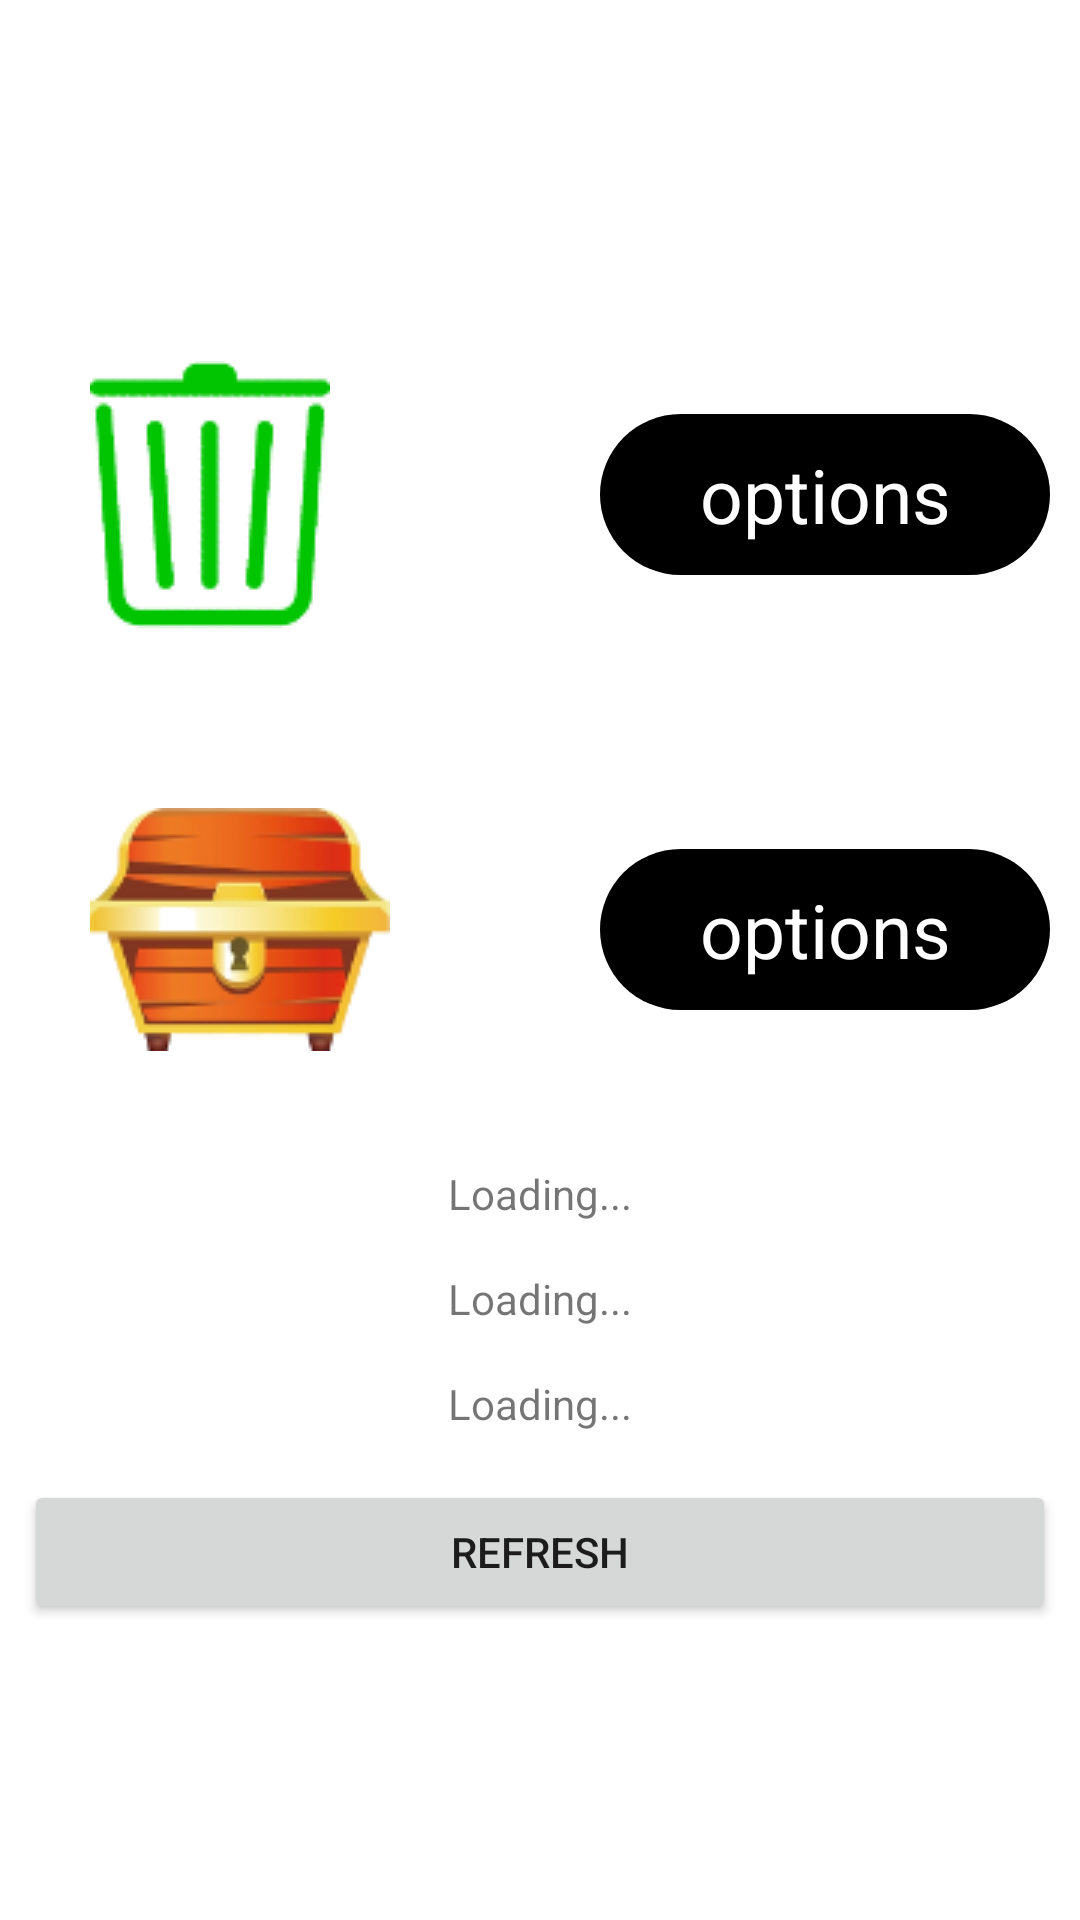

Write the Android layout XML for this screen, with the resource values it uses.
<!-- AndroidManifest.xml: fallback theme Theme.MaterialComponents.DayNight.NoActionBar -->
<!-- res/layout/activity_main.xml -->
<?xml version="1.0" encoding="utf-8"?>
<android.support.constraint.ConstraintLayout xmlns:android="http://schemas.android.com/apk/res/android"
    xmlns:app="http://schemas.android.com/apk/res-auto"
    xmlns:tools="http://schemas.android.com/tools"
    android:id="@+id/activity_main"
    android:layout_width="match_parent"
    android:layout_height="match_parent"
    tools:context=".MainActivity">

    <ScrollView xmlns:android="http://schemas.android.com/apk/res/android"
        android:layout_width="match_parent"
        android:layout_height="match_parent"
        android:fillViewport="true">

        <android.support.v7.widget.LinearLayoutCompat
            android:layout_width="match_parent"
            android:layout_height="match_parent"
            android:gravity="center_horizontal|center_vertical"
            android:orientation="vertical">

            <RelativeLayout xmlns:android="http://schemas.android.com/apk/res/android"
                android:id="@+id/RelativeLayout01"
                android:layout_width="wrap_content"
                android:layout_height="wrap_content"
                android:padding="10dp">

                <ImageView
                    android:id="@+id/delete"
                    android:layout_width="wrap_content"
                    android:layout_height="wrap_content"
                    android:layout_alignParentStart="true"
                    android:padding="20dp"
                    android:src="@drawable/can" />

                <TextView
                    android:id="@+id/deleteOptions"
                    android:layout_width="150dp"
                    android:layout_height="wrap_content"
                    android:layout_alignParentEnd="true"
                    android:layout_centerInParent="true"
                    android:layout_gravity="center"
                    android:background="@drawable/bg"
                    android:gravity="center"
                    android:padding="10dp"
                    android:text="options"
                    android:textColor="#fff"
                    android:textSize="25dp" />

            </RelativeLayout>

            <android.support.v7.widget.LinearLayoutCompat
                android:id="@+id/deleteGroup"
                android:layout_width="wrap_content"
                android:layout_height="wrap_content"
                android:orientation="vertical"
                android:visibility="gone">

                <CheckBox
                    android:id="@+id/skip_to_next"
                    android:layout_width="wrap_content"
                    android:layout_height="wrap_content"
                    android:checked="true"
                    android:paddingTop="10dp"
                    android:paddingBottom="10dp"
                    android:text="skip to next song after delete" />

                <CheckBox
                    android:id="@+id/notification_delete"
                    android:layout_width="wrap_content"
                    android:layout_height="wrap_content"
                    android:checked="true"
                    android:paddingTop="10dp"
                    android:paddingBottom="10dp"
                    android:text="show notification" />

            </android.support.v7.widget.LinearLayoutCompat>

            <RelativeLayout xmlns:android="http://schemas.android.com/apk/res/android"
                android:id="@+id/RelativeLayout015"
                android:layout_width="wrap_content"
                android:layout_height="wrap_content"
                android:padding="10dp">

                <ImageView
                    android:id="@+id/chest"
                    android:layout_width="wrap_content"
                    android:layout_height="wrap_content"
                    android:layout_alignParentStart="true"
                    android:padding="20dp"
                    android:src="@drawable/chest" />

                <TextView
                    android:id="@+id/chestOptions"
                    android:layout_width="150dp"
                    android:layout_height="wrap_content"
                    android:layout_alignParentEnd="true"
                    android:layout_centerInParent="true"
                    android:layout_gravity="center"
                    android:background="@drawable/bg"
                    android:gravity="center"
                    android:padding="10dp"
                    android:text="options"
                    android:textColor="#fff"
                    android:textSize="25dp" />

            </RelativeLayout>

            <android.support.v7.widget.LinearLayoutCompat
                android:id="@+id/chestGroup"
                android:layout_width="wrap_content"
                android:layout_height="wrap_content"
                android:orientation="vertical"
                android:visibility="gone">

                <android.support.v7.widget.LinearLayoutCompat
                    android:layout_width="wrap_content"
                    android:layout_height="wrap_content"
                    android:orientation="horizontal">

                    <TextView
                        android:id="@+id/goldList"
                        android:layout_width="wrap_content"
                        android:layout_height="wrap_content"
                        android:layout_margin="8dp"
                        android:text="Choose"
                        android:textColor="#8B4513" />

                    <ImageView
                        android:id="@+id/edit"
                        android:layout_width="wrap_content"
                        android:layout_height="wrap_content"
                        android:layout_gravity="center"
                        android:src="@drawable/edit" />

                </android.support.v7.widget.LinearLayoutCompat>

                <CheckBox
                    android:id="@+id/skip_to_next_gold"
                    android:layout_width="wrap_content"
                    android:layout_height="wrap_content"
                    android:checked="true"
                    android:paddingTop="10dp"
                    android:paddingBottom="10dp"
                    android:text="skip to next song after harvest" />

                <CheckBox
                    android:id="@+id/notification_harvest"
                    android:layout_width="wrap_content"
                    android:layout_height="wrap_content"
                    android:checked="true"
                    android:paddingTop="10dp"
                    android:paddingBottom="10dp"
                    android:text="show notification" />

            </android.support.v7.widget.LinearLayoutCompat>

            <TextView
                android:id="@+id/list"
                android:layout_width="wrap_content"
                android:layout_height="wrap_content"
                android:layout_margin="8dp"
                android:text="Loading..." />

            <TextView
                android:id="@+id/track"
                android:layout_width="wrap_content"
                android:layout_height="wrap_content"
                android:layout_margin="8dp"
                android:text="Loading..." />

            <TextView
                android:id="@+id/artist"
                android:layout_width="wrap_content"
                android:layout_height="wrap_content"
                android:layout_margin="8dp"
                android:text="Loading..." />

            <Button
                android:layout_width="match_parent"
                android:layout_height="wrap_content"
                android:layout_margin="8dp"
                android:onClick="onRefresh"
                android:text="Refresh" />

        </android.support.v7.widget.LinearLayoutCompat>

    </ScrollView>

</android.support.constraint.ConstraintLayout>
<!-- resources referenced by this layout -->
<resources>
  <!-- drawable bg (drawable) -->
  <?xml version="1.0" encoding="utf-8"?>
  <shape xmlns:android="http://schemas.android.com/apk/res/android">
      <corners android:radius="100dp"/>
      <solid android:color="#000"/>
  </shape>
  <!-- drawable can: png bitmap (drawable, 6368 bytes) -->
  <!-- drawable chest: png bitmap (drawable, 10687 bytes) -->
  <!-- drawable edit: png bitmap (drawable, 329 bytes) -->
</resources>
